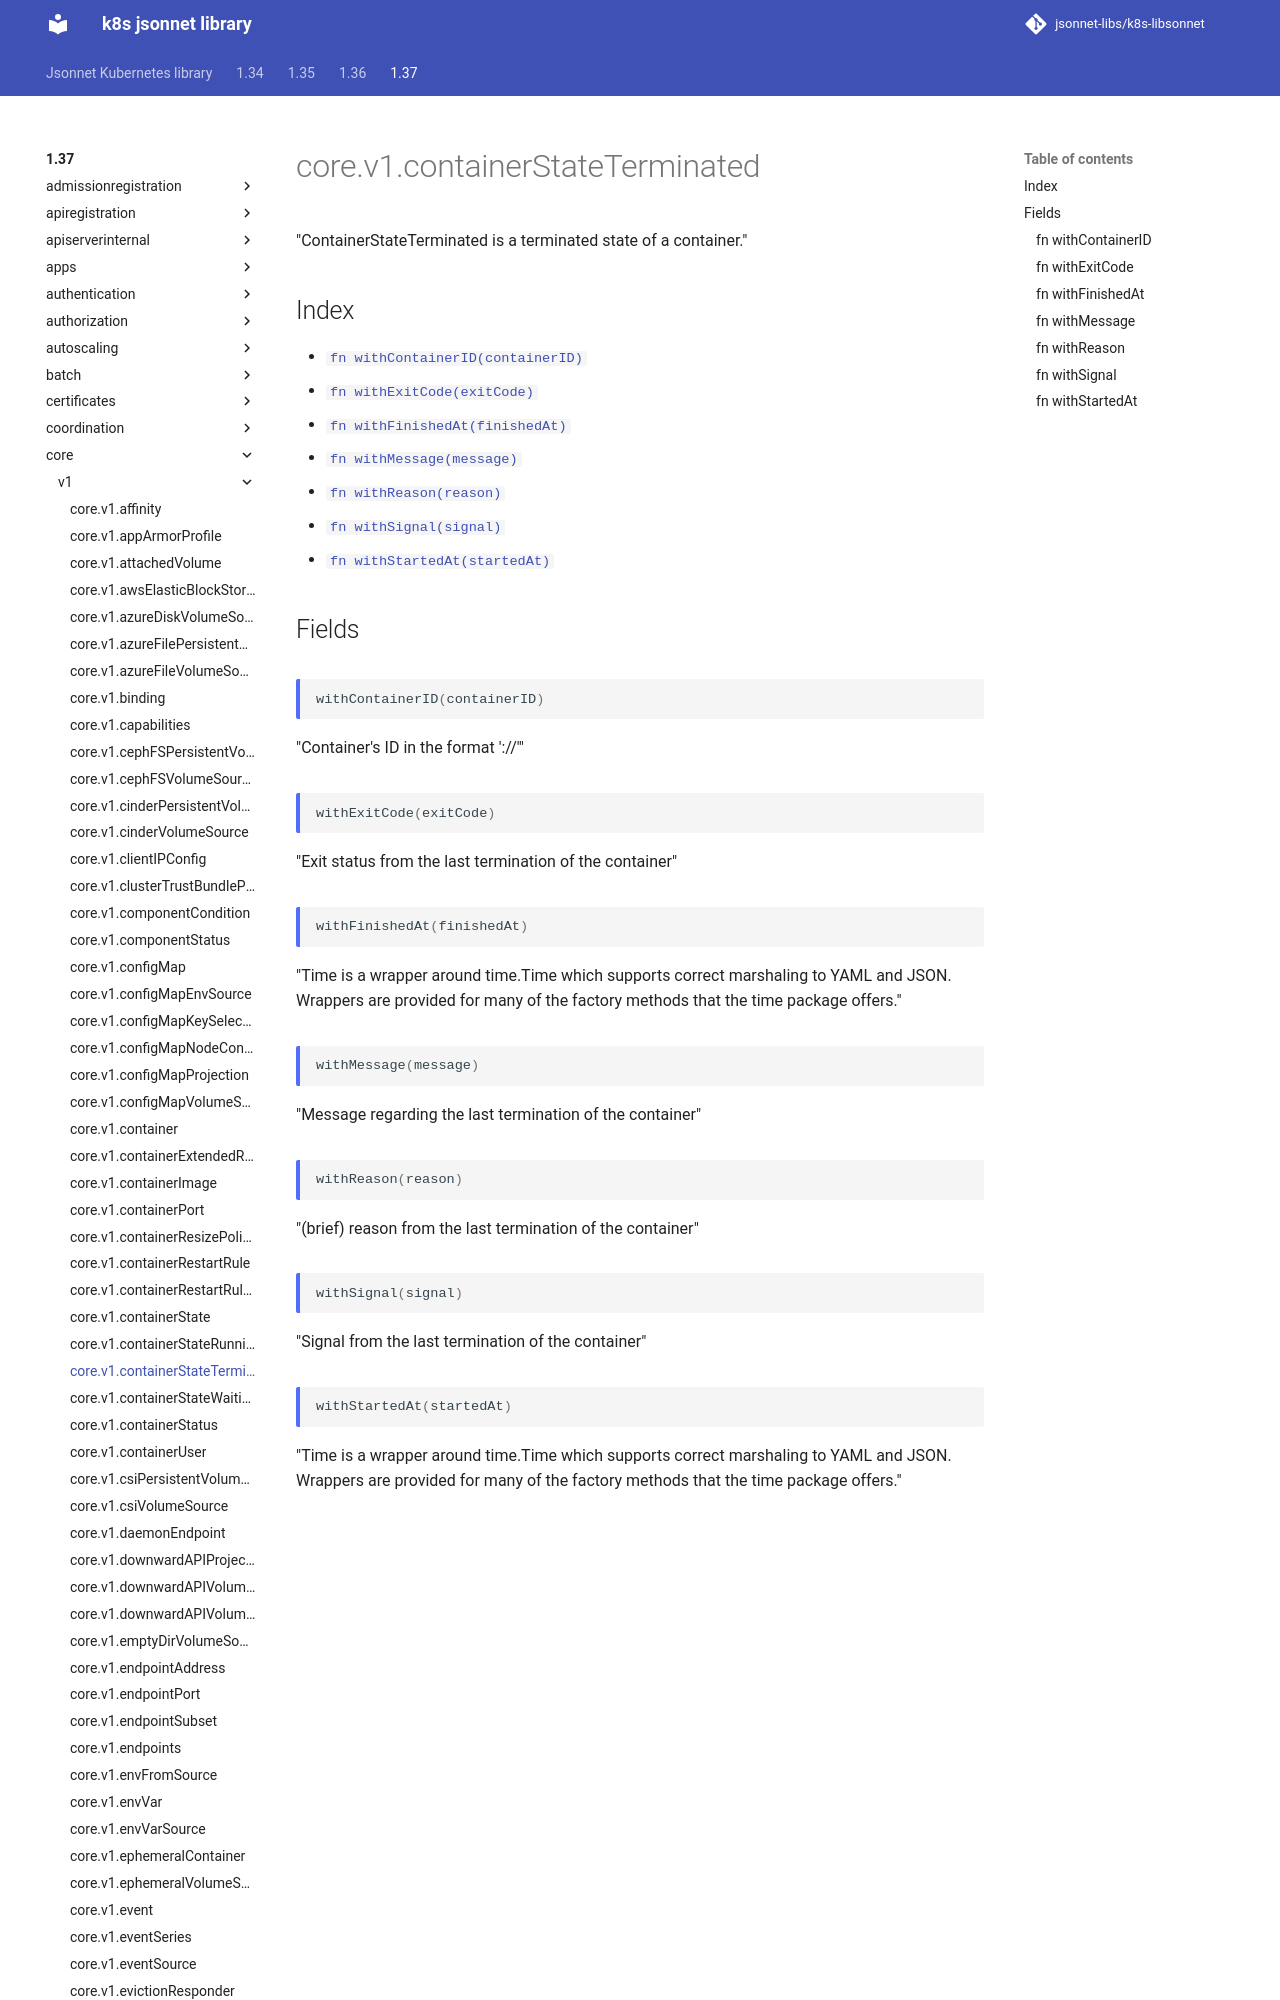

repository: jsonnet-libs/k8s-libsonnet · page: 1.37/core/v1/containerStateTerminated/index.html · generator: mkdocs

---
permalink: /1.37/core/v1/containerStateTerminated/
---

# core.v1.containerStateTerminated

"ContainerStateTerminated is a terminated state of a container."

## Index

* [`fn withContainerID(containerID)`](#fn-withcontainerid)
* [`fn withExitCode(exitCode)`](#fn-withexitcode)
* [`fn withFinishedAt(finishedAt)`](#fn-withfinishedat)
* [`fn withMessage(message)`](#fn-withmessage)
* [`fn withReason(reason)`](#fn-withreason)
* [`fn withSignal(signal)`](#fn-withsign
